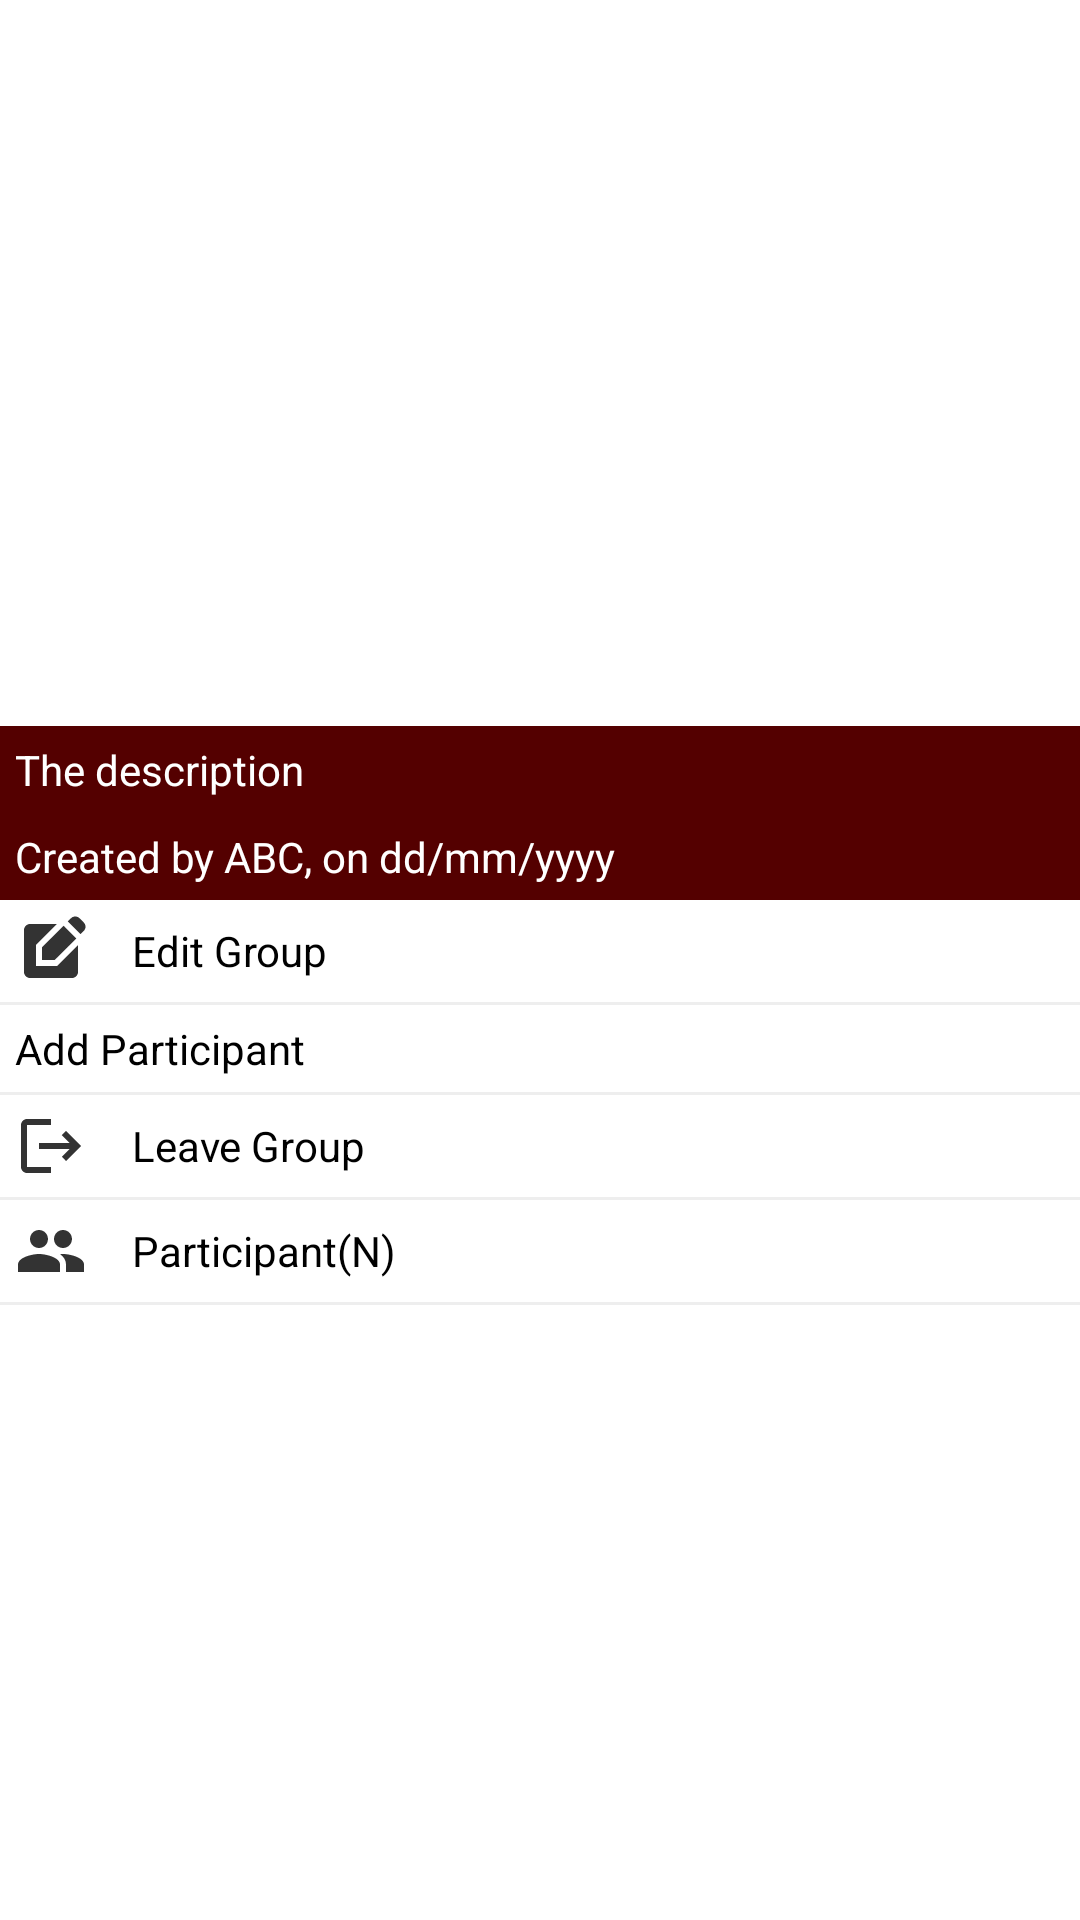

Layout XML and referenced resources for this Android screen:
<!-- AndroidManifest.xml: application theme Theme.H_EDUAPP -->
<!-- res/layout/activity_group_info.xml -->
<?xml version="1.0" encoding="utf-8"?>
<androidx.core.widget.NestedScrollView xmlns:android="http://schemas.android.com/apk/res/android"
    xmlns:app="http://schemas.android.com/apk/res-auto"
    xmlns:tools="http://schemas.android.com/tools"
    android:id="@+id/main"
    android:layout_width="match_parent"
    android:layout_height="match_parent"
    tools:context=".GroupInfoActivity">
<LinearLayout
    android:layout_width="match_parent"
    android:layout_height="wrap_content"
    android:orientation="vertical">
    <RelativeLayout
        android:layout_width="match_parent"
        android:layout_height="300dp">
        <ImageView
            android:layout_width="match_parent"
            android:layout_height="wrap_content"
            android:id="@+id/groupIconIv"
            android:adjustViewBounds="true"
            android:minHeight="300dp"
            />
        <TextView
            android:layout_width="match_parent"
            android:layout_height="wrap_content"
            android:id="@+id/createByTv"
            android:background="#540000"
            android:layout_alignParentBottom="true"
            android:text="Created by ABC, on dd/mm/yyyy"
            android:textColor="@color/white"
            android:padding="5dp"/>

        <TextView
            android:id="@+id/descriptionTv"
            android:layout_width="match_parent"
            android:layout_height="wrap_content"
            android:layout_above="@+id/createByTv"
            android:text="The description"
            android:background="#540000"
            android:textColor="@color/white"
            android:padding="5dp"/>
    </RelativeLayout>
    <TextView
        android:id="@+id/editGroup"
        android:drawableStart="@drawable/ic_edit_black"
        android:drawableTint="@color/black"
        android:gravity="center_vertical"
        android:drawablePadding="15dp"
        android:layout_width="match_parent"
        android:layout_height="wrap_content"
        android:text="Edit Group"
        android:padding="5dp"
        android:textColor="@color/black"/>
    <View
        android:layout_width="match_parent"
        android:layout_height="1dp"
        android:background="#eee"/>
    <TextView
        android:id="@+id/addParticipantTv"
        android:drawableStart="@drawable/ic_add_person"
        android:drawableTint="@color/black"
        android:gravity="center_vertical"
        android:drawablePadding="15dp"
        android:layout_width="match_parent"
        android:layout_height="wrap_content"
        android:text="Add Participant"
        android:padding="5dp"
        android:textColor="@color/black"/>
    <View
        android:layout_width="match_parent"
        android:layout_height="1dp"
        android:background="#eee"/>
    <TextView
        android:drawableStart="@drawable/ic_leave_black"
        android:drawableTint="@color/black"
        android:gravity="center_vertical"
        android:drawablePadding="15dp"
        android:id="@+id/leaveGroupTv"
        android:layout_width="match_parent"
        android:layout_height="wrap_content"
        android:text="Leave Group"
        android:padding="5dp"
        android:textColor="@color/black"/>
    <View
        android:layout_width="match_parent"
        android:layout_height="1dp"
        android:background="#eee"/>
    <TextView
        android:drawableStart="@drawable/ic_group"
        android:drawableTint="@color/black"
        android:gravity="center_vertical"
        android:drawablePadding="15dp"
        android:id="@+id/participantsTv"
        android:layout_width="match_parent"
        android:layout_height="wrap_content"
        android:text="Participant(N)"
        android:padding="5dp"
        android:textColor="@color/black"/>
    <View
        android:layout_width="match_parent"
        android:layout_height="1dp"
        android:background="#eee"/>
<androidx.recyclerview.widget.RecyclerView
    android:layout_width="match_parent"
    android:layout_height="wrap_content"
    android:id="@+id/participantsRv"
    app:layoutManager="androidx.recyclerview.widget.LinearLayoutManager"
    tools:listitem="@layout/row_users"/>

</LinearLayout>
</androidx.core.widget.NestedScrollView>
<!-- res/layout/row_users.xml (included above) -->
<?xml version="1.0" encoding="utf-8"?>
<androidx.cardview.widget.CardView xmlns:android="http://schemas.android.com/apk/res/android"
    xmlns:app="http://schemas.android.com/apk/res-auto"
    android:layout_width="match_parent"
    android:layout_height="wrap_content"
    android:layout_marginStart="4dp"

    android:layout_marginEnd="4dp"
    app:cardBackgroundColor="@android:color/white"
    app:cardCornerRadius="8dp"
    app:cardElevation="4dp"
    app:cardUseCompatPadding="true"
    app:contentPadding="4dp">

    <LinearLayout
        android:layout_width="match_parent"
        android:layout_height="wrap_content"
        android:orientation="horizontal">

        <com.blogspot.atifsoftwares.circularimageview.CircularImageView
            android:id="@+id/avatarIv"
            android:layout_width="70dp"
            android:layout_height="70dp"
            android:src="@drawable/avata"/>

        <LinearLayout
            android:layout_width="match_parent"
            android:layout_height="wrap_content"
            android:layout_marginStart="8dp"
            android:orientation="vertical">

            <TextView
                android:id="@+id/nameTv"
                android:layout_width="match_parent"
                android:layout_height="wrap_content"
                android:text="Person name"
                android:textColor="@android:color/black"
                android:textSize="18sp" />

            <TextView
                android:id="@+id/emailTv"
                android:layout_width="match_parent"
                android:layout_height="wrap_content"
                android:text="Person email"
                android:textColor="@android:color/black" />

        </LinearLayout>

        <ImageView
            android:id="@+id/blockIv"
            android:layout_width="wrap_content"
            android:layout_height="wrap_content"
            android:layout_gravity="center_vertical"
            android:layout_marginStart="8dp"
            android:src="@drawable/ic_unblock"/>
    </LinearLayout>
</androidx.cardview.widget.CardView>
<!-- resources referenced by this layout -->
<resources>
  <color name="black">#FF000000</color>
  <color name="white">#FFFFFFFF</color>
  <!-- drawable ic_edit_black (drawable-anydpi) -->
  <vector xmlns:android="http://schemas.android.com/apk/res/android"
      android:width="24dp"
      android:height="24dp"
      android:viewportWidth="24"
      android:viewportHeight="24"
      android:tint="#020202"
      android:alpha="0.8">
    <path
        android:fillColor="@android:color/white"
        android:pathData="M7,17V9.93L13.93,3l0,0H5C3.9,3 3,3.9 3,5v14c0,1.1 0.9,2 2,2h14c1.1,0 2,-0.9 2,-2v-8.93L14.07,17H7z"/>
    <path
        android:fillColor="@android:color/white"
        android:pathData="M9,15l4.24,0l7.2,-7.2l-4.24,-4.24l-7.2,7.2z"/>
    <path
        android:fillColor="@android:color/white"
        android:pathData="M22.91,2.49l-1.41,-1.41c-0.78,-0.78 -2.05,-0.78 -2.83,0l-1.06,1.06l4.24,4.24l1.06,-1.06C23.7,4.54 23.7,3.27 22.91,2.49z"/>
  </vector>
  <!-- drawable ic_group (drawable-anydpi) -->
  <vector xmlns:android="http://schemas.android.com/apk/res/android"
      android:width="24dp"
      android:height="24dp"
      android:viewportWidth="24"
      android:viewportHeight="24"
      android:tint="#020202"
      android:alpha="0.8">
    <path
        android:fillColor="@android:color/white"
        android:pathData="M16,11c1.66,0 2.99,-1.34 2.99,-3S17.66,5 16,5c-1.66,0 -3,1.34 -3,3s1.34,3 3,3zM8,11c1.66,0 2.99,-1.34 2.99,-3S9.66,5 8,5C6.34,5 5,6.34 5,8s1.34,3 3,3zM8,13c-2.33,0 -7,1.17 -7,3.5L1,19h14v-2.5c0,-2.33 -4.67,-3.5 -7,-3.5zM16,13c-0.29,0 -0.62,0.02 -0.97,0.05 1.16,0.84 1.97,1.97 1.97,3.45L17,19h6v-2.5c0,-2.33 -4.67,-3.5 -7,-3.5z"/>
  </vector>
  <!-- drawable ic_leave_black (drawable-anydpi) -->
  <vector xmlns:android="http://schemas.android.com/apk/res/android"
      android:width="24dp"
      android:height="24dp"
      android:viewportWidth="24"
      android:viewportHeight="24"
      android:tint="#020202"
      android:alpha="0.8"
      android:autoMirrored="true">
    <path
        android:fillColor="@android:color/white"
        android:pathData="M17,7l-1.41,1.41L18.17,11H8v2h10.17l-2.58,2.58L17,17l5,-5zM4,5h8V3H4c-1.1,0 -2,0.9 -2,2v14c0,1.1 0.9,2 2,2h8v-2H4V5z"/>
  </vector>
  <!-- drawable ic_unblock (drawable-anydpi) -->
  <vector xmlns:android="http://schemas.android.com/apk/res/android"
      android:width="24dp"
      android:height="24dp"
      android:viewportWidth="24"
      android:viewportHeight="24"
      android:tint="#72FD01"
      android:alpha="0.8">
    <path
        android:fillColor="@android:color/white"
        android:pathData="M12,2C6.48,2 2,6.48 2,12s4.48,10 10,10 10,-4.48 10,-10S17.52,2 12,2zM10,17l-5,-5 1.41,-1.41L10,14.17l7.59,-7.59L19,8l-9,9z"/>
  </vector>
  <style name="Theme.H_EDUAPP" parent="Base.Theme.H_EDUAPP" />
  <style name="Base.Theme.H_EDUAPP" parent="Theme.MaterialComponents.Light">
          
          <item name="colorPrimary">@color/green</item>
      </style>
  <color name="green">#068251</color>
</resources>
